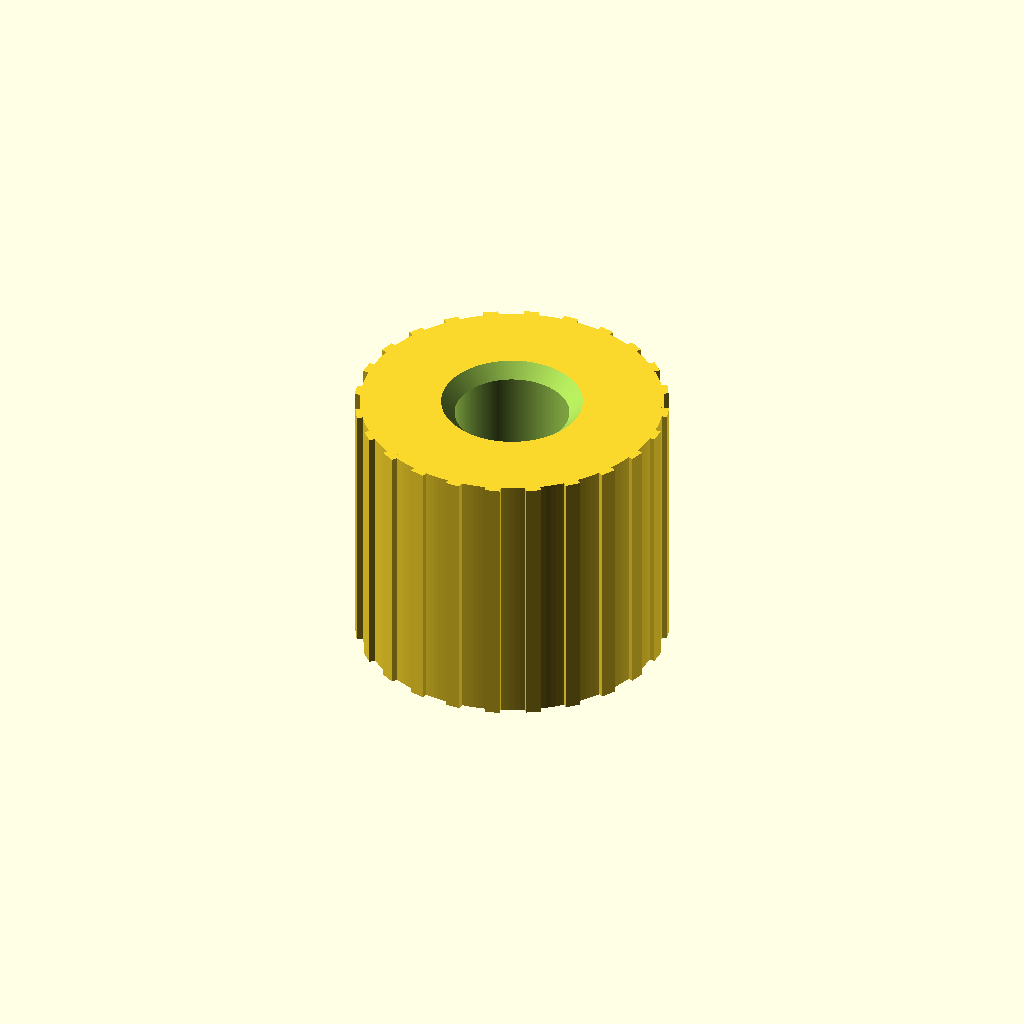
Cell 1 — every parameter at its default value.
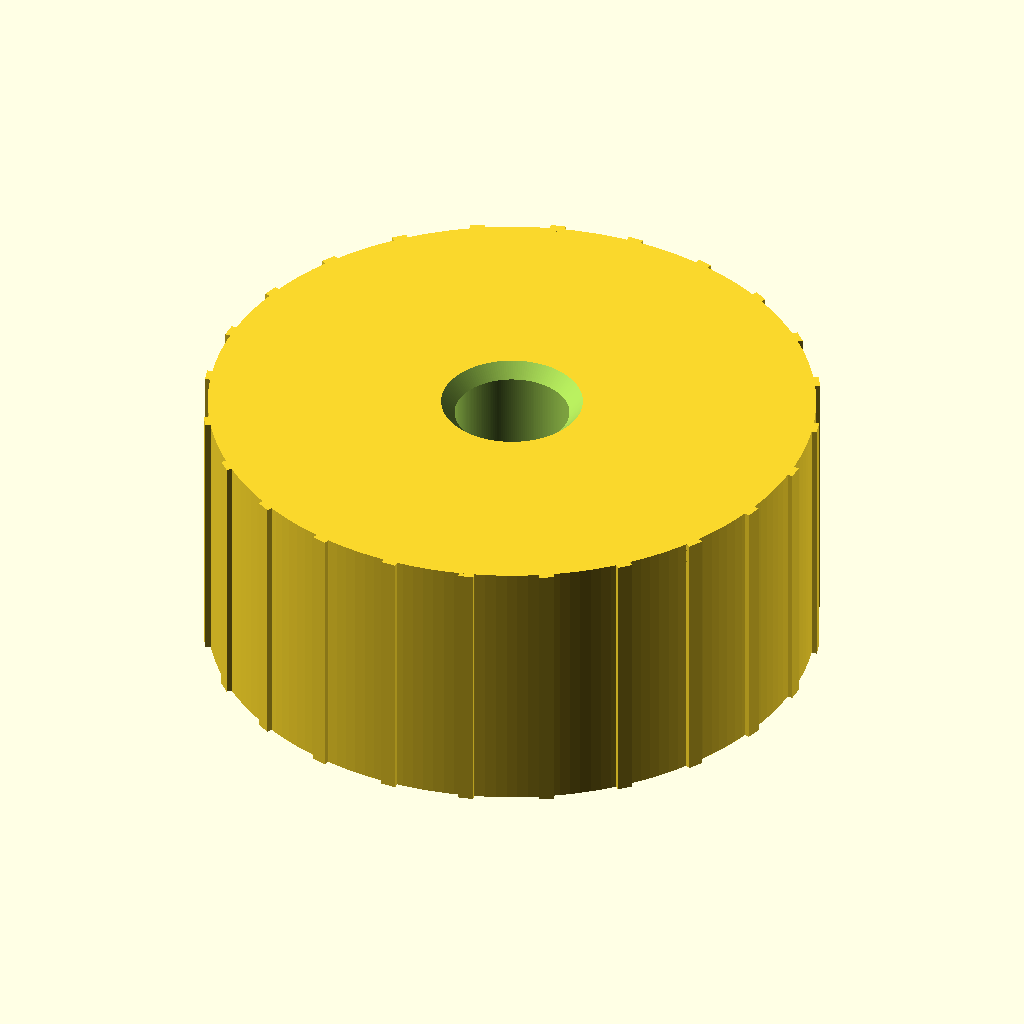
Cell 2: od = 36 (everything else at default).
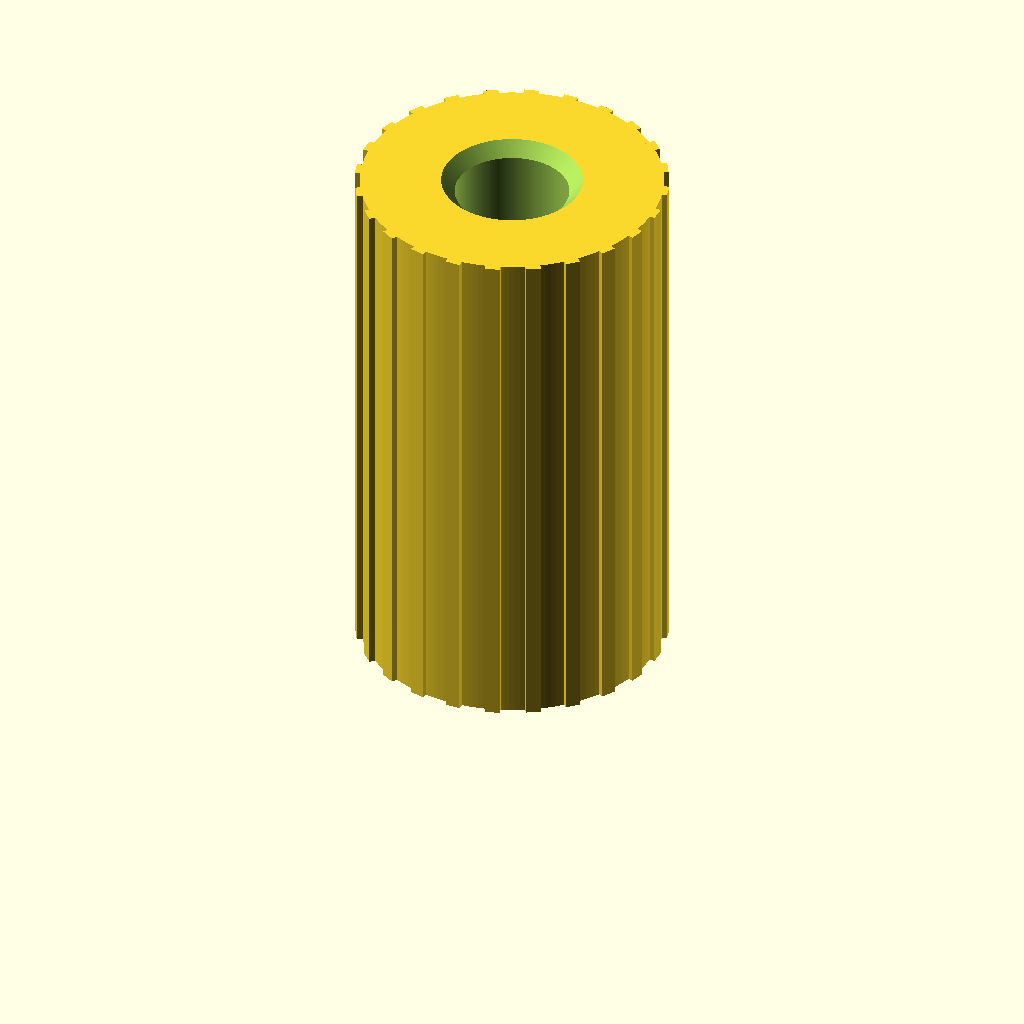
Cell 3: the same model with len = 32.
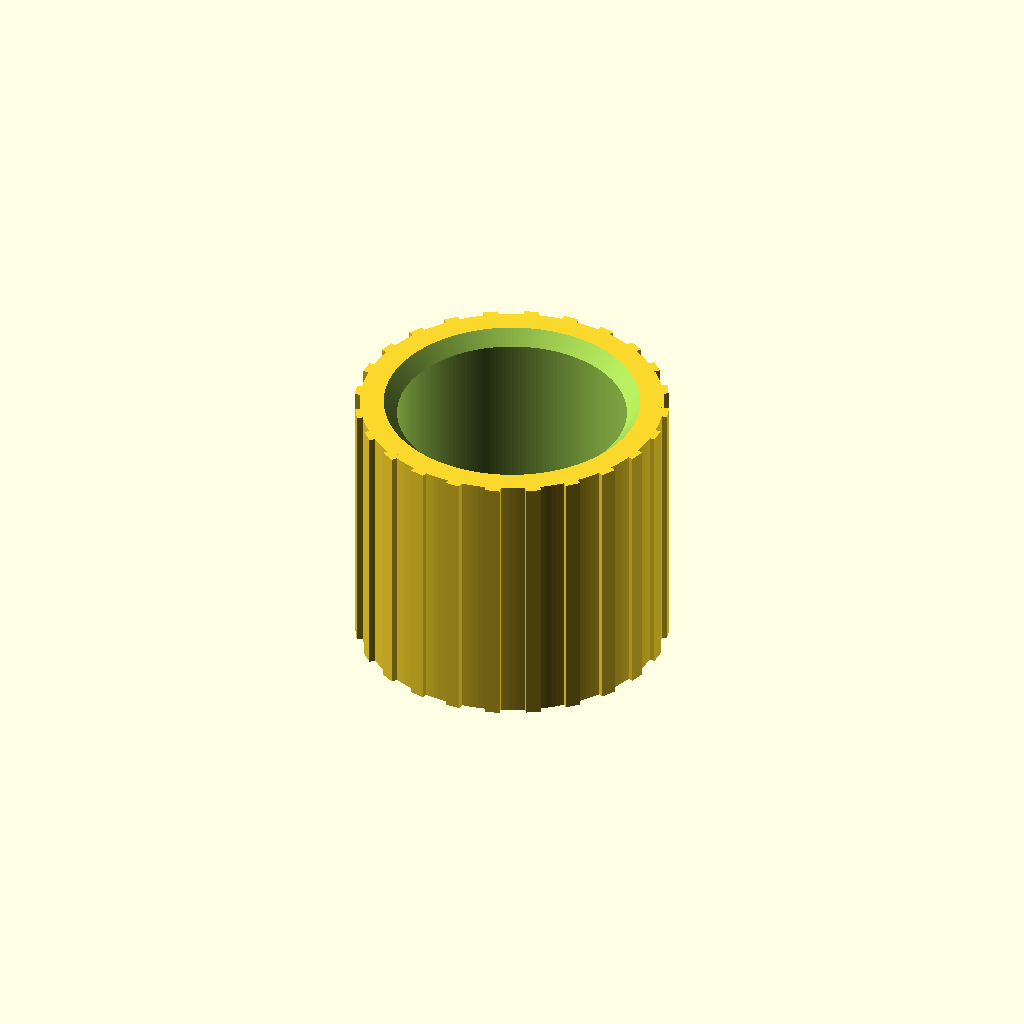
Cell 4 — id set to 13.6, the other parameters unchanged.
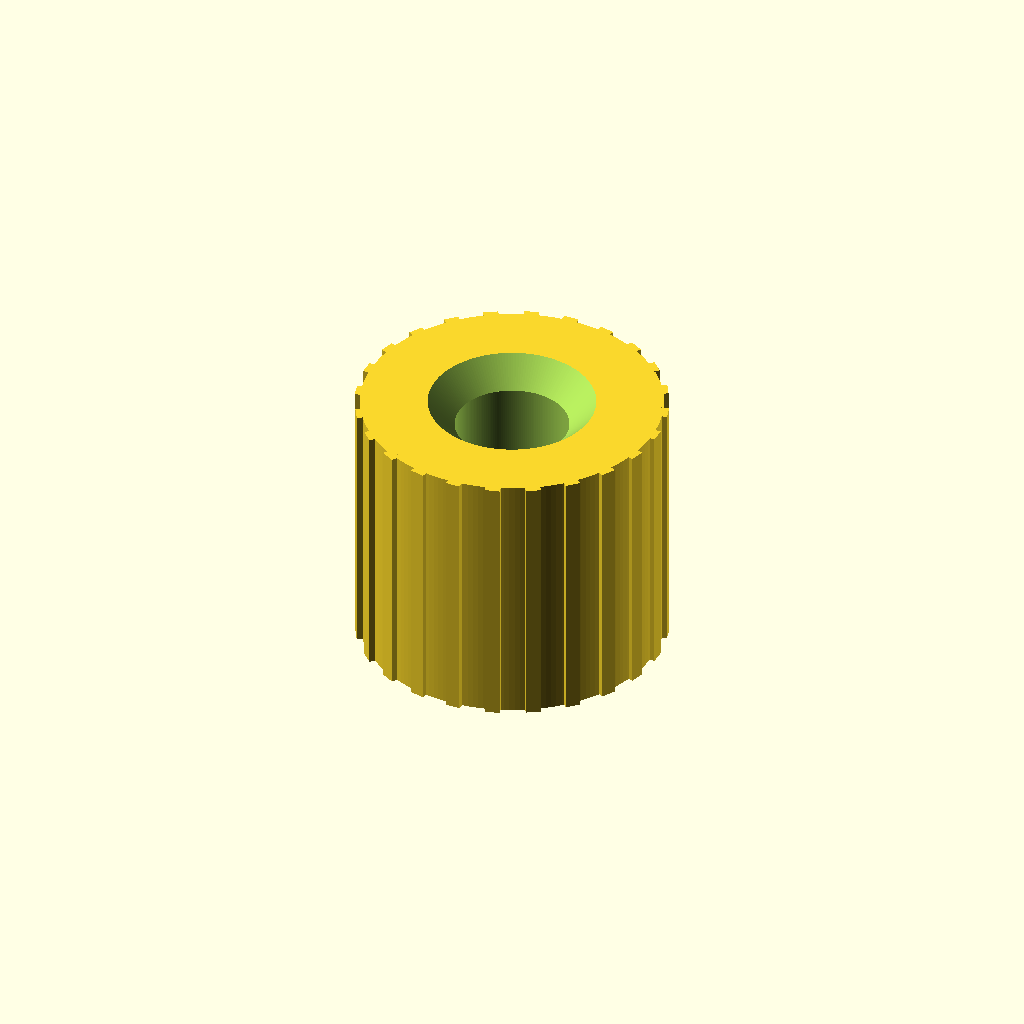
Cell 5: the same model with ch = 1.6.
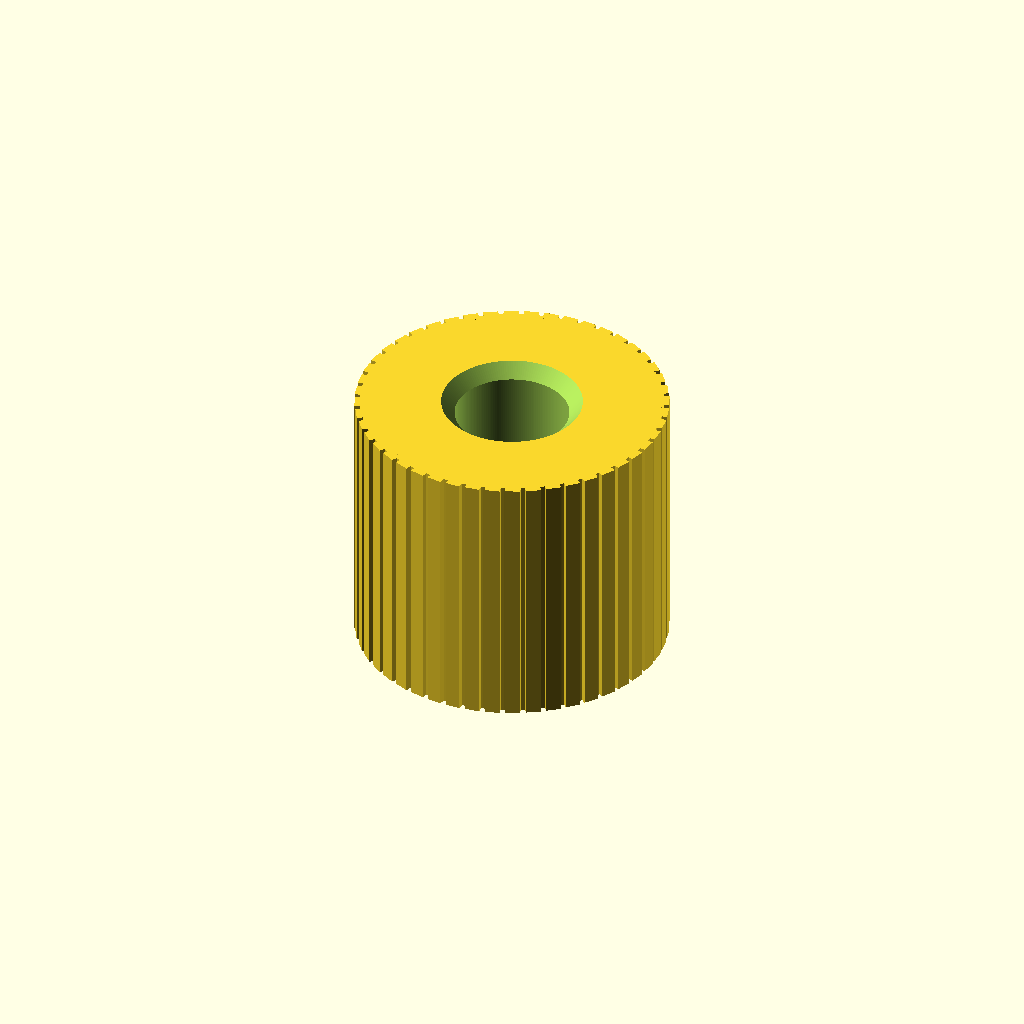
Cell 6 — rib_count set to 48, the other parameters unchanged.
One fixed orthographic camera (rotation 55°, 0°, 25°; colour scheme Cornfield) for every cell.
The OpenSCAD source (additional_study/matched_effort/results/direct_matched_calls/scad/insert__M8x18.scad):
$fn=180;

// Threaded heat-set insert (simplified, renderable model)
// Specs: 18.0mm outer diameter, 16.0mm long, for 8.0mm screws

od = 18.0;
len = 16.0;

// For M8 screw: typical clearance ~8.4-8.6; typical tap drill ~6.8.
// Heat-set inserts usually have internal thread; model as a straight bore near tap-drill size.
id = 6.8;

// Add slight lead-in chamfers
ch = 0.8;

// Optional knurl-like ribs (visual + grip approximation)
rib_count = 24;
rib_depth = 0.6;
rib_width = 0.9;

module insert_body() {
    difference() {
        union() {
            // Main cylinder
            cylinder(d=od, h=len);

            // External ribs (approximation of knurl)
            for (i = [0 : rib_count-1]) {
                rotate([0,0, i*360/rib_count])
                    translate([od/2 - rib_depth/2, 0, 0])
                        cube([rib_depth, rib_width, len], center=false);
            }
        }

        // Internal bore
        translate([0,0,-0.01])
            cylinder(d=id, h=len+0.02);

        // Chamfer both ends (subtract cones)
        translate([0,0,-0.01])
            cylinder(d1=id+2*ch, d2=id, h=ch+0.02);

        translate([0,0,len-ch-0.01])
            cylinder(d1=id, d2=id+2*ch, h=ch+0.02);
    }
}

insert_body();
Parameter table extracted from the source (name, type, default, range or options):
od: number, default 18
len: number, default 16
id: number, default 6.8
ch: number, default 0.8
rib_count: number, default 24
rib_depth: number, default 0.6
rib_width: number, default 0.9
